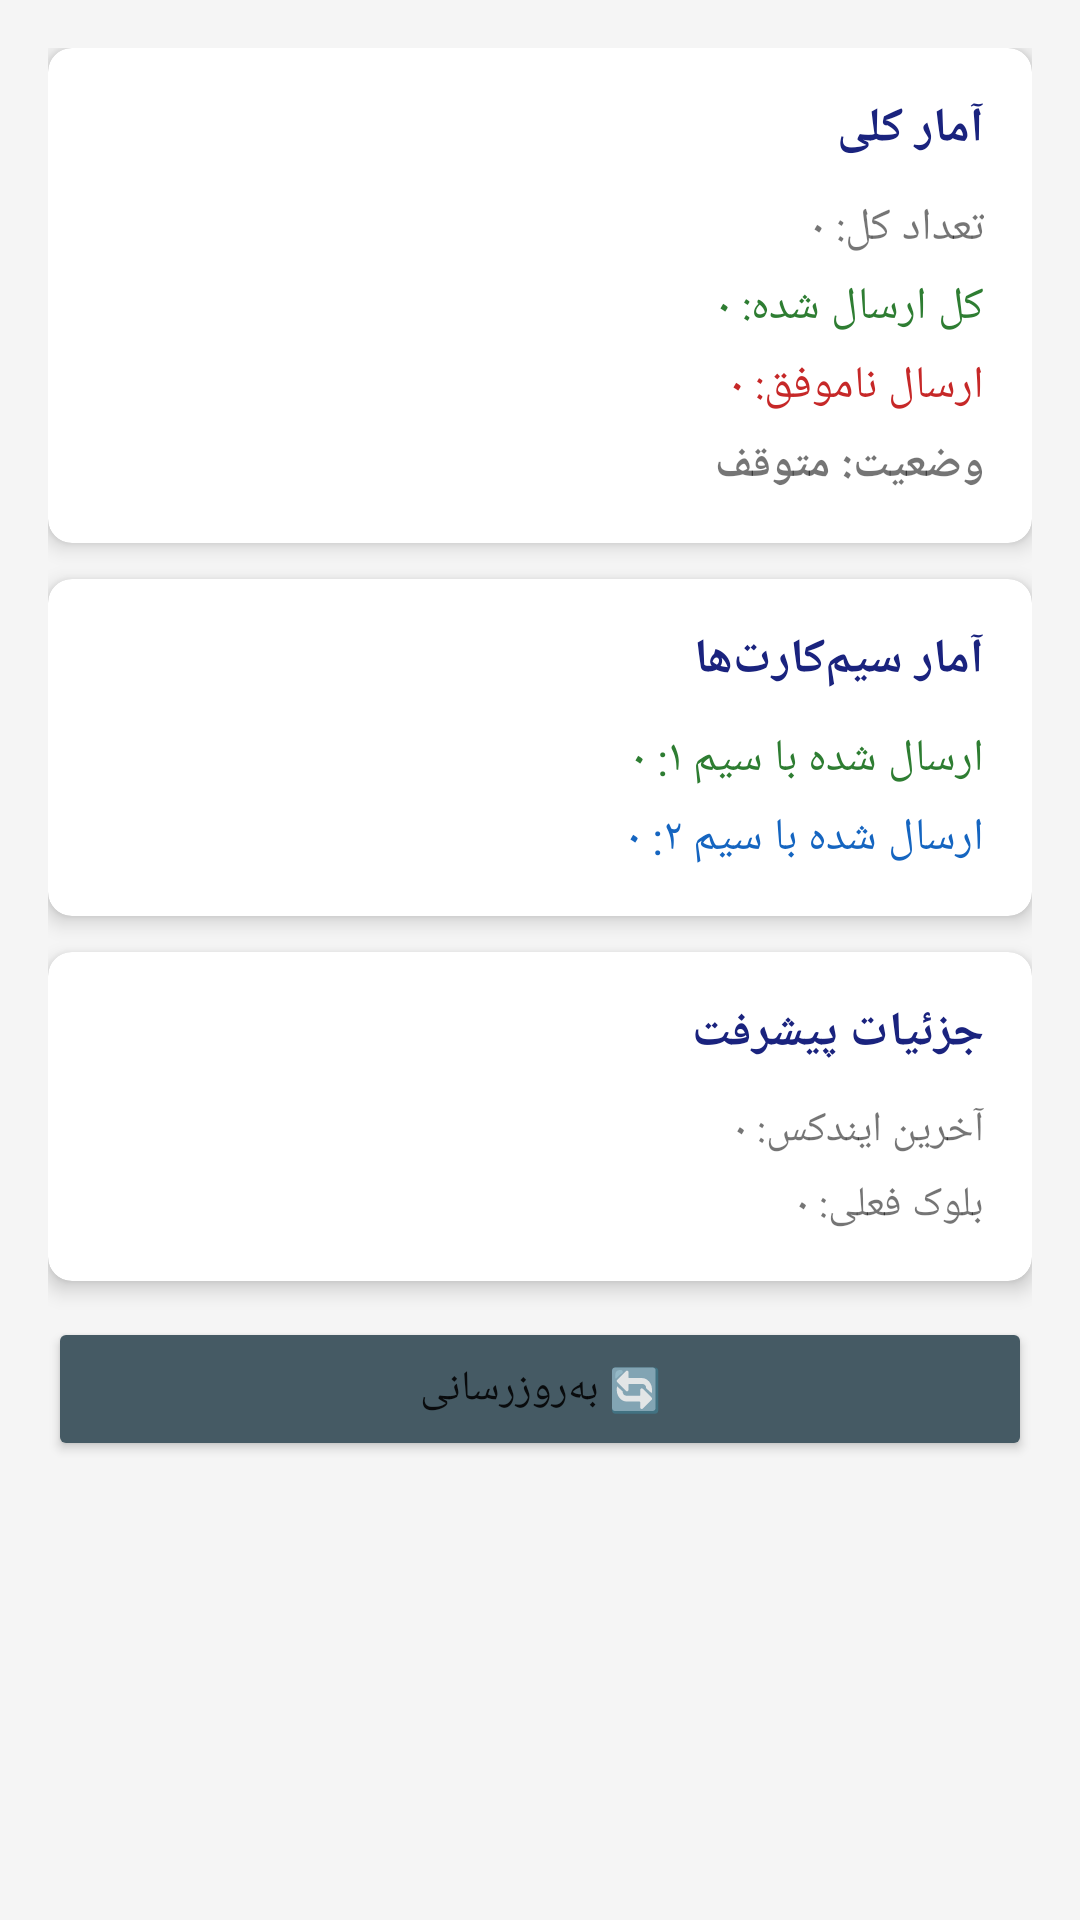

Here is an Android app screen rendered from its layout file. Give the layout XML and the strings, colors and styles it references.
<!-- AndroidManifest.xml: application theme Theme.SMSBlaster -->
<!-- res/layout/activity_report.xml -->
<?xml version="1.0" encoding="utf-8"?>
<ScrollView xmlns:android="http://schemas.android.com/apk/res/android"
    xmlns:app="http://schemas.android.com/apk/res-auto"
    android:layout_width="match_parent"
    android:layout_height="match_parent"
    android:background="#F5F5F5">

    <LinearLayout
        android:layout_width="match_parent"
        android:layout_height="wrap_content"
        android:orientation="vertical"
        android:padding="16dp">

        
        <androidx.cardview.widget.CardView
            android:layout_width="match_parent"
            android:layout_height="wrap_content"
            android:layout_marginBottom="12dp"
            app:cardCornerRadius="8dp"
            app:cardElevation="4dp">

            <LinearLayout
                android:layout_width="match_parent"
                android:layout_height="wrap_content"
                android:orientation="vertical"
                android:padding="16dp">

                <TextView
                    android:layout_width="wrap_content"
                    android:layout_height="wrap_content"
                    android:text="آمار کلی"
                    android:textStyle="bold"
                    android:textSize="16sp"
                    android:textColor="#1A237E"
                    android:paddingBottom="12dp" />

                <TextView
                    android:id="@+id/tvTotal"
                    android:layout_width="match_parent"
                    android:layout_height="wrap_content"
                    android:text="تعداد کل: ۰"
                    android:textSize="15sp"
                    android:paddingBottom="6dp" />

                <TextView
                    android:id="@+id/tvTotalSent"
                    android:layout_width="match_parent"
                    android:layout_height="wrap_content"
                    android:text="کل ارسال شده: ۰"
                    android:textSize="15sp"
                    android:textColor="#2E7D32"
                    android:paddingBottom="6dp" />

                <TextView
                    android:id="@+id/tvFailed"
                    android:layout_width="match_parent"
                    android:layout_height="wrap_content"
                    android:text="ارسال ناموفق: ۰"
                    android:textSize="15sp"
                    android:textColor="#C62828"
                    android:paddingBottom="6dp" />

                <TextView
                    android:id="@+id/tvStatus"
                    android:layout_width="match_parent"
                    android:layout_height="wrap_content"
                    android:text="وضعیت: متوقف"
                    android:textSize="15sp"
                    android:textStyle="bold" />
            </LinearLayout>
        </androidx.cardview.widget.CardView>

        
        <androidx.cardview.widget.CardView
            android:layout_width="match_parent"
            android:layout_height="wrap_content"
            android:layout_marginBottom="12dp"
            app:cardCornerRadius="8dp"
            app:cardElevation="4dp">

            <LinearLayout
                android:layout_width="match_parent"
                android:layout_height="wrap_content"
                android:orientation="vertical"
                android:padding="16dp">

                <TextView
                    android:layout_width="wrap_content"
                    android:layout_height="wrap_content"
                    android:text="آمار سیم‌کارت‌ها"
                    android:textStyle="bold"
                    android:textSize="16sp"
                    android:textColor="#1A237E"
                    android:paddingBottom="12dp" />

                <TextView
                    android:id="@+id/tvSim1Sent"
                    android:layout_width="match_parent"
                    android:layout_height="wrap_content"
                    android:text="ارسال شده با سیم ۱: ۰"
                    android:textSize="15sp"
                    android:textColor="#2E7D32"
                    android:paddingBottom="6dp" />

                <TextView
                    android:id="@+id/tvSim2Sent"
                    android:layout_width="match_parent"
                    android:layout_height="wrap_content"
                    android:text="ارسال شده با سیم ۲: ۰"
                    android:textSize="15sp"
                    android:textColor="#1565C0" />
            </LinearLayout>
        </androidx.cardview.widget.CardView>

        
        <androidx.cardview.widget.CardView
            android:layout_width="match_parent"
            android:layout_height="wrap_content"
            android:layout_marginBottom="12dp"
            app:cardCornerRadius="8dp"
            app:cardElevation="4dp">

            <LinearLayout
                android:layout_width="match_parent"
                android:layout_height="wrap_content"
                android:orientation="vertical"
                android:padding="16dp">

                <TextView
                    android:layout_width="wrap_content"
                    android:layout_height="wrap_content"
                    android:text="جزئیات پیشرفت"
                    android:textStyle="bold"
                    android:textSize="16sp"
                    android:textColor="#1A237E"
                    android:paddingBottom="12dp" />

                <TextView
                    android:id="@+id/tvLastIndex"
                    android:layout_width="match_parent"
                    android:layout_height="wrap_content"
                    android:text="آخرین ایندکس: ۰"
                    android:textSize="14sp"
                    android:paddingBottom="6dp" />

                <TextView
                    android:id="@+id/tvCurrentBlock"
                    android:layout_width="match_parent"
                    android:layout_height="wrap_content"
                    android:text="بلوک فعلی: ۰"
                    android:textSize="14sp" />
            </LinearLayout>
        </androidx.cardview.widget.CardView>

        <Button
            android:id="@+id/btnRefresh"
            android:layout_width="match_parent"
            android:layout_height="wrap_content"
            android:text="🔄 به‌روزرسانی"
            android:backgroundTint="#455A64" />

    </LinearLayout>
</ScrollView>
<!-- resources referenced by this layout -->
<resources>
  <style name="Theme.SMSBlaster" parent="Theme.MaterialComponents.DayNight.DarkActionBar">
          <item name="colorPrimary">@color/primary</item>
          <item name="colorPrimaryVariant">@color/primary_dark</item>
          <item name="colorOnPrimary">@color/white</item>
          <item name="colorSecondary">@color/accent</item>
          <item name="colorOnSecondary">@color/white</item>
          <item name="android:statusBarColor">@color/primary_dark</item>
          <item name="android:layoutDirection">rtl</item>
          <item name="android:textDirection">rtl</item>
      </style>
  <color name="primary">#1A237E</color>
  <color name="primary_dark">#0D1654</color>
  <color name="white">#FFFFFF</color>
  <color name="accent">#2E7D32</color>
</resources>
